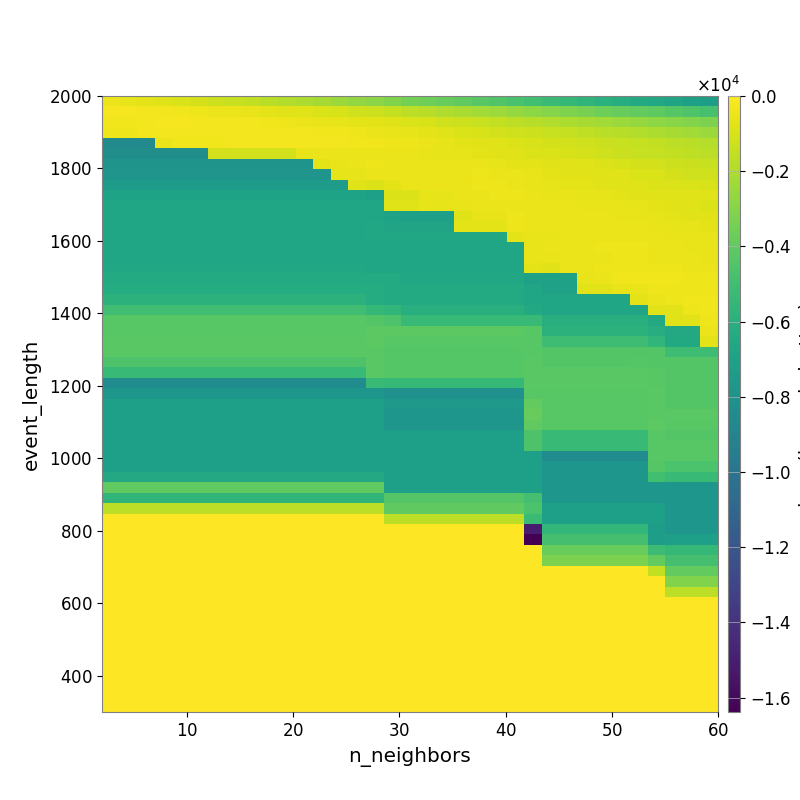

Values plotted in this chart, from the file beside it:
-4.905377756985398605e+02, -5.768039435953614884e+02, -6.827711143238590239e+02, -7.897942469849285771e+02, -9.136351068382219864e+02, -1.060358239448987206e+03, -1.219932954484386983e+03, -1.358516938533572102e+03, -1.484180579175788353e+03, -1.669426711814057398e+03, -1.869294549134328690e+03, -2.033694866833500328e+03, -2.221510240016856187e+03, -2.456668241410826340e+03, -2.645442849514602131e+03, -2.858291327222922973e+03, -3.132338383061101467e+03, -3.393152221493784054e+03, -3.625402854829494117e+03, -3.838776124531927053e+03, -4.012607709086964860e+03, -4.255500449961455161e+03, -4.476441527182141726e+03, -4.722532379416790718e+03
-2.307042782773434340e+02, -2.461761019608870811e+02, -2.826305717655376384e+02, -3.001765622231027351e+02, -3.452241352218477459e+02, -4.000489575382928820e+02, -4.580440795069231399e+02, -5.078947017350047872e+02, -5.609233105763704543e+02, -6.416706169029801003e+02, -7.379449003064980843e+02, -8.262730611991663636e+02, -9.223518580080608444e+02, -1.017273815400569106e+03, -1.161553887806683861e+03, -1.257481161454941230e+03, -1.445083523696639986e+03, -1.620234583373160149e+03, -1.766876087482813546e+03, -1.947390262504314933e+03, -2.102522605930597365e+03, -2.252914446566136121e+03, -2.415560523204901074e+03, -2.594311390896705689e+03
-3.325371237139718801e+02, -3.312268008911279935e+02, -2.886801955815914766e+02, -2.469310901616100296e+02, -2.532642759340308771e+02, -2.818279239854107345e+02, -2.927049442409170865e+02, -3.086141395190662138e+02, -3.151085901363849189e+02, -3.506436307593709216e+02, -4.034012606675639177e+02, -4.727834802009653572e+02, -5.257491692110509121e+02, -5.858795715146929979e+02, -6.517578496275776843e+02, -6.889585614000128544e+02, -7.975895480353526636e+02, -9.151303596808222665e+02, -1.017921343862837489e+03, -1.165636352001910382e+03, -1.272969325371302375e+03, -1.365211292528259264e+03, -1.509577068130711496e+03, -1.627487580378440498e+03
-3.998831717774495473e+02, -3.998831717774495473e+02, -3.122872730738163796e+02, -2.686089777978396000e+02, -2.723869077329758284e+02, -2.744262896592551897e+02, -2.900056326380396285e+02, -2.919200487818748115e+02, -2.834784103752689930e+02, -2.875966039809802055e+02, -2.928570895042204256e+02, -3.149188071145746335e+02, -3.496739397632115924e+02, -3.694432694075609902e+02, -4.336053512128658554e+02, -4.789213428815208999e+02, -5.337392642183313001e+02, -6.292587358591016482e+02, -6.905057340308046605e+02, -7.797992216525694857e+02, -9.108989592847564154e+02, -9.838846215082685376e+02, -1.092373053212146488e+03, -1.193880388563687575e+03
-8.516978071661736976e+03, -8.516978071661736976e+03, -8.516978071661736976e+03, -4.581236638637731176e+02, -3.310989209198478420e+02, -3.310989209198478420e+02, -3.251903088515473428e+02, -3.138868512618971636e+02, -3.164068917861072237e+02, -2.732142722018868994e+02, -2.738217438669565809e+02, -2.755527920011340370e+02, -2.925093983791217624e+02, -3.050713035194452800e+02, -3.224750548033496216e+02, -3.473993906833233609e+02, -3.876091503674073238e+02, -4.432119531983786374e+02, -5.035272771919304660e+02, -5.870054791653658413e+02, -6.648817719664020842e+02, -7.648285572987682599e+02, -8.182989917333882204e+02, -8.861561796403343578e+02
-8.285767425517184165e+03, -8.285767425517184165e+03, -8.285767425517184165e+03, -8.285767425517184165e+03, -8.285767425517184165e+03, -8.285767425517184165e+03, -1.117576564218182966e+03, -1.117576564218182966e+03, -1.117576564218182966e+03, -1.117576564218182966e+03, -1.117576564218182966e+03, -5.506284806253926263e+02, -5.088886149610044640e+02, -4.741600904523936038e+02, -4.670212469327958615e+02, -4.725392376543911723e+02, -4.847004878084539428e+02, -5.089245020564433730e+02, -5.347051953996764269e+02, -5.830466480070331272e+02, -5.901906851949936481e+02, -6.989854212596947036e+02, -7.070608192255845097e+02, -7.462744472177921580e+02
-7.895839111419339133e+03, -7.895839111419339133e+03, -7.895839111419339133e+03, -7.895839111419339133e+03, -7.895839111419339133e+03, -7.895839111419339133e+03, -7.895839111419339133e+03, -7.895839111419339133e+03, -7.895839111419339133e+03, -7.895839111419339133e+03, -7.895839111419339133e+03, -7.895839111419339133e+03, -6.434862334236859169e+02, -5.636580395846932561e+02, -4.883880513215846690e+02, -4.452442837145693488e+02, -4.572652892231089936e+02, -4.489109190621341554e+02, -4.571341329556892106e+02, -4.906691297742539177e+02, -4.682995034217676675e+02, -5.068751884500698566e+02, -5.997578461790199071e+02, -6.595314873910291453e+02
-7.861970517350466253e+03, -7.861970517350466253e+03, -7.861970517350466253e+03, -7.861970517350466253e+03, -7.861970517350466253e+03, -7.861970517350466253e+03, -7.861970517350466253e+03, -7.861970517350466253e+03, -7.861970517350466253e+03, -7.861970517350466253e+03, -7.861970517350466253e+03, -7.861970517350466253e+03, -7.861970517350466253e+03, -5.887942373027542544e+02, -5.887942373027542544e+02, -4.900467388513323499e+02, -4.989300175747615071e+02, -4.941085158787453793e+02, -4.941085158787453793e+02, -4.770648229206639144e+02, -4.528886063060255083e+02, -3.925493924916191872e+02, -4.617697255809233070e+02, -5.085840536952061939e+02
-7.341681073462960740e+03, -7.341681073462960740e+03, -7.341681073462960740e+03, -7.341681073462960740e+03, -7.341681073462960740e+03, -7.341681073462960740e+03, -7.341681073462960740e+03, -7.341681073462960740e+03, -7.341681073462960740e+03, -7.341681073462960740e+03, -7.341681073462960740e+03, -7.341681073462960740e+03, -7.341681073462960740e+03, -7.341681073462960740e+03, -7.964797208083332407e+02, -8.513975789278132424e+02, -6.697024145969337496e+02, -5.056458462827423546e+02, -4.792255947440515911e+02, -4.792255947440515911e+02, -4.514803624476875257e+02, -4.333249673916459415e+02, -4.318833111260608462e+02, -4.701656709112297676e+02
-6.903474326423121056e+03, -6.903474326423121056e+03, -6.903474326423121056e+03, -6.903474326423121056e+03, -6.903474326423121056e+03, -6.903474326423121056e+03, -6.903474326423121056e+03, -6.903474326423121056e+03, -6.903474326423121056e+03, -6.903474326423121056e+03, -6.903474326423121056e+03, -6.903474326423121056e+03, -6.903474326423121056e+03, -6.903474326423121056e+03, -6.903474326423121056e+03, -7.141123433937927075e+03, -8.501172621122657347e+02, -8.501172621122657347e+02, -6.290402844057629181e+02, -5.893127452164055740e+02, -4.711921532144913272e+02, -4.674519705539543679e+02, -4.203066949099897442e+02, -4.250391562894466801e+02
-6.661272699888616444e+03, -6.661272699888616444e+03, -6.661272699888616444e+03, -6.661272699888616444e+03, -6.661272699888616444e+03, -6.661272699888616444e+03, -6.661272699888616444e+03, -6.661272699888616444e+03, -6.661272699888616444e+03, -6.661272699888616444e+03, -6.661272699888616444e+03, -6.661272699888616444e+03, -6.661272699888616444e+03, -6.661272699888616444e+03, -6.661272699888616444e+03, -6.707038299810878016e+03, -7.686639812867135788e+02, -8.226250549558633338e+02, -6.092619710655470726e+02, -6.092619710655470726e+02, -5.198416130078861670e+02, -5.033150011333051452e+02, -5.033150011333051452e+02, -4.647004037263234864e+02
-6.661272699888616444e+03, -6.661272699888616444e+03, -6.661272699888616444e+03, -6.661272699888616444e+03, -6.661272699888616444e+03, -6.661272699888616444e+03, -6.661272699888616444e+03, -6.661272699888616444e+03, -6.661272699888616444e+03, -6.661272699888616444e+03, -6.661272699888616444e+03, -6.661272699888616444e+03, -6.661272699888616444e+03, -6.661272699888616444e+03, -6.661272699888616444e+03, -6.707038299810878016e+03, -6.882837768317570408e+03, -7.136147793060039476e+03, -7.136147793060039476e+03, -7.136147793060039476e+03, -7.694699533915966185e+02, -5.368372635273942706e+02, -5.368372635273942706e+02, -4.435540474891795952e+02
-6.661272699888616444e+03, -6.661272699888616444e+03, -6.661272699888616444e+03, -6.661272699888616444e+03, -6.661272699888616444e+03, -6.661272699888616444e+03, -6.661272699888616444e+03, -6.661272699888616444e+03, -6.661272699888616444e+03, -6.661272699888616444e+03, -6.661272699888616444e+03, -6.661272699888616444e+03, -6.661272699888616444e+03, -6.661272699888616444e+03, -6.661272699888616444e+03, -6.620435904177902557e+03, -6.824079576480168726e+03, -6.824079576480168726e+03, -6.824079576480168726e+03, -6.824079576480168726e+03, -6.664300693035174845e+02, -6.664300693035174845e+02, -6.664300693035174845e+02, -4.379486584544786183e+02
-6.661272699888616444e+03, -6.661272699888616444e+03, -6.661272699888616444e+03, -6.661272699888616444e+03, -6.661272699888616444e+03, -6.661272699888616444e+03, -6.661272699888616444e+03, -6.661272699888616444e+03, -6.661272699888616444e+03, -6.661272699888616444e+03, -6.661272699888616444e+03, -6.661272699888616444e+03, -6.661272699888616444e+03, -6.661272699888616444e+03, -6.661272699888616444e+03, -6.620435904177902557e+03, -6.620435904177902557e+03, -6.620435904177902557e+03, -6.620435904177902557e+03, -6.620435904177902557e+03, -6.620435904177902557e+03, -6.620435904177902557e+03, -6.620435904177902557e+03, -6.418775409338854843e+02
-6.661272699888616444e+03, -6.661272699888616444e+03, -6.661272699888616444e+03, -6.661272699888616444e+03, -6.661272699888616444e+03, -6.661272699888616444e+03, -6.661272699888616444e+03, -6.661272699888616444e+03, -6.661272699888616444e+03, -6.661272699888616444e+03, -6.661272699888616444e+03, -6.661272699888616444e+03, -6.661272699888616444e+03, -6.661272699888616444e+03, -6.661272699888616444e+03, -6.661272699888616444e+03, -6.661272699888616444e+03, -6.661272699888616444e+03, -6.661272699888616444e+03, -6.661272699888616444e+03, -6.661272699888616444e+03, -6.661272699888616444e+03, -6.661272699888616444e+03, -6.661272699888616444e+03
-6.661272699888616444e+03, -6.661272699888616444e+03, -6.661272699888616444e+03, -6.661272699888616444e+03, -6.661272699888616444e+03, -6.661272699888616444e+03, -6.661272699888616444e+03, -6.661272699888616444e+03, -6.661272699888616444e+03, -6.661272699888616444e+03, -6.661272699888616444e+03, -6.661272699888616444e+03, -6.661272699888616444e+03, -6.661272699888616444e+03, -6.661272699888616444e+03, -6.661272699888616444e+03, -6.661272699888616444e+03, -6.661272699888616444e+03, -6.661272699888616444e+03, -6.661272699888616444e+03, -6.661272699888616444e+03, -6.661272699888616444e+03, -6.661272699888616444e+03, -6.661272699888616444e+03
-6.632402975682952274e+03, -6.632402975682952274e+03, -6.632402975682952274e+03, -6.632402975682952274e+03, -6.632402975682952274e+03, -6.632402975682952274e+03, -6.632402975682952274e+03, -6.632402975682952274e+03, -6.632402975682952274e+03, -6.632402975682952274e+03, -6.632402975682952274e+03, -6.632402975682952274e+03, -6.632402975682952274e+03, -6.632402975682952274e+03, -6.632402975682952274e+03, -6.661272699888616444e+03, -6.661272699888616444e+03, -6.661272699888616444e+03, -6.661272699888616444e+03, -6.661272699888616444e+03, -6.661272699888616444e+03, -6.661272699888616444e+03, -6.661272699888616444e+03, -6.661272699888616444e+03
-6.371926707131666262e+03, -6.371926707131666262e+03, -6.371926707131666262e+03, -6.371926707131666262e+03, -6.371926707131666262e+03, -6.371926707131666262e+03, -6.371926707131666262e+03, -6.371926707131666262e+03, -6.371926707131666262e+03, -6.371926707131666262e+03, -6.371926707131666262e+03, -6.371926707131666262e+03, -6.371926707131666262e+03, -6.371926707131666262e+03, -6.371926707131666262e+03, -6.371926707131666262e+03, -6.371926707131666262e+03, -6.632402975682952274e+03, -6.632402975682952274e+03, -6.632402975682952274e+03, -6.632402975682952274e+03, -6.632402975682952274e+03, -6.632402975682952274e+03, -6.632402975682952274e+03
-6.253760031901472757e+03, -6.253760031901472757e+03, -6.253760031901472757e+03, -6.253760031901472757e+03, -6.253760031901472757e+03, -6.253760031901472757e+03, -6.253760031901472757e+03, -6.253760031901472757e+03, -6.253760031901472757e+03, -6.253760031901472757e+03, -6.253760031901472757e+03, -6.253760031901472757e+03, -6.253760031901472757e+03, -6.253760031901472757e+03, -6.253760031901472757e+03, -6.253760031901472757e+03, -6.371926707131666262e+03, -6.371926707131666262e+03, -6.371926707131666262e+03, -6.371926707131666262e+03, -6.371926707131666262e+03, -6.371926707131666262e+03, -6.371926707131666262e+03, -6.371926707131666262e+03
-5.825841089520786227e+03, -5.825841089520786227e+03, -5.825841089520786227e+03, -5.825841089520786227e+03, -5.825841089520786227e+03, -5.825841089520786227e+03, -5.825841089520786227e+03, -5.825841089520786227e+03, -5.825841089520786227e+03, -5.825841089520786227e+03, -5.825841089520786227e+03, -5.825841089520786227e+03, -5.825841089520786227e+03, -5.825841089520786227e+03, -5.825841089520786227e+03, -6.253760031901472757e+03, -6.371926707131666262e+03, -6.371926707131666262e+03, -6.371926707131666262e+03, -6.371926707131666262e+03, -6.371926707131666262e+03, -6.371926707131666262e+03, -6.371926707131666262e+03, -6.371926707131666262e+03
-5.014826298343545204e+03, -5.014826298343545204e+03, -5.014826298343545204e+03, -5.014826298343545204e+03, -5.014826298343545204e+03, -5.014826298343545204e+03, -5.014826298343545204e+03, -5.014826298343545204e+03, -5.014826298343545204e+03, -5.014826298343545204e+03, -5.014826298343545204e+03, -5.014826298343545204e+03, -5.014826298343545204e+03, -5.014826298343545204e+03, -5.014826298343545204e+03, -5.443402931777228332e+03, -5.584166743521455828e+03, -6.102771088233982482e+03, -6.102771088233982482e+03, -6.102771088233982482e+03, -6.102771088233982482e+03, -6.102771088233982482e+03, -6.102771088233982482e+03, -6.102771088233982482e+03
-4.232542341341026258e+03, -4.232542341341026258e+03, -4.232542341341026258e+03, -4.232542341341026258e+03, -4.232542341341026258e+03, -4.232542341341026258e+03, -4.232542341341026258e+03, -4.232542341341026258e+03, -4.232542341341026258e+03, -4.232542341341026258e+03, -4.232542341341026258e+03, -4.232542341341026258e+03, -4.232542341341026258e+03, -4.232542341341026258e+03, -4.232542341341026258e+03, -4.396853911887683353e+03, -4.554739370966567549e+03, -5.315716622304591510e+03, -5.315716622304591510e+03, -5.315716622304591510e+03, -5.315716622304591510e+03, -5.315716622304591510e+03, -5.315716622304591510e+03, -5.315716622304591510e+03
-4.232542341341026258e+03, -4.232542341341026258e+03, -4.232542341341026258e+03, -4.232542341341026258e+03, -4.232542341341026258e+03, -4.232542341341026258e+03, -4.232542341341026258e+03, -4.232542341341026258e+03, -4.232542341341026258e+03, -4.232542341341026258e+03, -4.232542341341026258e+03, -4.232542341341026258e+03, -4.232542341341026258e+03, -4.232542341341026258e+03, -4.232542341341026258e+03, -4.141276559621678643e+03, -4.141276559621678643e+03, -4.141276559621678643e+03, -4.141276559621678643e+03, -4.141276559621678643e+03, -4.141276559621678643e+03, -4.141276559621678643e+03, -4.141276559621678643e+03, -4.141276559621678643e+03
-4.214725556100525864e+03, -4.214725556100525864e+03, -4.214725556100525864e+03, -4.214725556100525864e+03, -4.214725556100525864e+03, -4.214725556100525864e+03, -4.214725556100525864e+03, -4.214725556100525864e+03, -4.214725556100525864e+03, -4.214725556100525864e+03, -4.214725556100525864e+03, -4.214725556100525864e+03, -4.214725556100525864e+03, -4.214725556100525864e+03, -4.214725556100525864e+03, -4.108632372178082733e+03, -4.232542341341026258e+03, -4.232542341341026258e+03, -4.232542341341026258e+03, -4.232542341341026258e+03, -4.232542341341026258e+03, -4.232542341341026258e+03, -4.232542341341026258e+03, -4.232542341341026258e+03
-4.214725556100525864e+03, -4.214725556100525864e+03, -4.214725556100525864e+03, -4.214725556100525864e+03, -4.214725556100525864e+03, -4.214725556100525864e+03, -4.214725556100525864e+03, -4.214725556100525864e+03, -4.214725556100525864e+03, -4.214725556100525864e+03, -4.214725556100525864e+03, -4.214725556100525864e+03, -4.214725556100525864e+03, -4.214725556100525864e+03, -4.214725556100525864e+03, -4.214725556100525864e+03, -4.347920313302415707e+03, -4.347920313302415707e+03, -4.347920313302415707e+03, -4.347920313302415707e+03, -4.347920313302415707e+03, -4.347920313302415707e+03, -4.347920313302415707e+03, -4.347920313302415707e+03
-4.564791403543553315e+03, -4.564791403543553315e+03, -4.564791403543553315e+03, -4.564791403543553315e+03, -4.564791403543553315e+03, -4.564791403543553315e+03, -4.564791403543553315e+03, -4.564791403543553315e+03, -4.564791403543553315e+03, -4.564791403543553315e+03, -4.564791403543553315e+03, -4.564791403543553315e+03, -4.564791403543553315e+03, -4.564791403543553315e+03, -4.564791403543553315e+03, -4.214725556100525864e+03, -4.347920313302415707e+03, -4.347920313302415707e+03, -4.347920313302415707e+03, -4.347920313302415707e+03, -4.347920313302415707e+03, -4.347920313302415707e+03, -4.347920313302415707e+03, -4.347920313302415707e+03
-5.300346562477889165e+03, -5.300346562477889165e+03, -5.300346562477889165e+03, -5.300346562477889165e+03, -5.300346562477889165e+03, -5.300346562477889165e+03, -5.300346562477889165e+03, -5.300346562477889165e+03, -5.300346562477889165e+03, -5.300346562477889165e+03, -5.300346562477889165e+03, -5.300346562477889165e+03, -5.300346562477889165e+03, -5.300346562477889165e+03, -5.300346562477889165e+03, -4.214725556100525864e+03, -4.347920313302415707e+03, -4.347920313302415707e+03, -4.347920313302415707e+03, -4.347920313302415707e+03, -4.347920313302415707e+03, -4.347920313302415707e+03, -4.347920313302415707e+03, -4.347920313302415707e+03
-8.406629223275371260e+03, -8.406629223275371260e+03, -8.406629223275371260e+03, -8.406629223275371260e+03, -8.406629223275371260e+03, -8.406629223275371260e+03, -8.406629223275371260e+03, -8.406629223275371260e+03, -8.406629223275371260e+03, -8.406629223275371260e+03, -8.406629223275371260e+03, -8.406629223275371260e+03, -8.406629223275371260e+03, -8.406629223275371260e+03, -8.406629223275371260e+03, -5.300346562477889165e+03, -5.419813244436661989e+03, -5.419813244436661989e+03, -5.419813244436661989e+03, -5.419813244436661989e+03, -5.419813244436661989e+03, -5.419813244436661989e+03, -5.419813244436661989e+03, -5.419813244436661989e+03
-7.776347647727116055e+03, -7.776347647727116055e+03, -7.776347647727116055e+03, -7.776347647727116055e+03, -7.776347647727116055e+03, -7.776347647727116055e+03, -7.776347647727116055e+03, -7.776347647727116055e+03, -7.776347647727116055e+03, -7.776347647727116055e+03, -7.776347647727116055e+03, -7.776347647727116055e+03, -7.776347647727116055e+03, -7.776347647727116055e+03, -7.776347647727116055e+03, -7.776347647727116055e+03, -8.121290134189938726e+03, -8.121290134189938726e+03, -8.121290134189938726e+03, -8.121290134189938726e+03, -8.121290134189938726e+03, -8.121290134189938726e+03, -8.121290134189938726e+03, -8.121290134189938726e+03
-7.139940243374963757e+03, -7.139940243374963757e+03, -7.139940243374963757e+03, -7.139940243374963757e+03, -7.139940243374963757e+03, -7.139940243374963757e+03, -7.139940243374963757e+03, -7.139940243374963757e+03, -7.139940243374963757e+03, -7.139940243374963757e+03, -7.139940243374963757e+03, -7.139940243374963757e+03, -7.139940243374963757e+03, -7.139940243374963757e+03, -7.139940243374963757e+03, -7.139940243374963757e+03, -7.558803002167670456e+03, -7.558803002167670456e+03, -7.558803002167670456e+03, -7.558803002167670456e+03, -7.558803002167670456e+03, -7.558803002167670456e+03, -7.558803002167670456e+03, -7.558803002167670456e+03
-7.139940243374963757e+03, -7.139940243374963757e+03, -7.139940243374963757e+03, -7.139940243374963757e+03, -7.139940243374963757e+03, -7.139940243374963757e+03, -7.139940243374963757e+03, -7.139940243374963757e+03, -7.139940243374963757e+03, -7.139940243374963757e+03, -7.139940243374963757e+03, -7.139940243374963757e+03, -7.139940243374963757e+03, -7.139940243374963757e+03, -7.139940243374963757e+03, -7.139940243374963757e+03, -7.776347647727116055e+03, -7.776347647727116055e+03, -7.776347647727116055e+03, -7.776347647727116055e+03, -7.776347647727116055e+03, -7.776347647727116055e+03, -7.776347647727116055e+03, -7.776347647727116055e+03
-7.139940243374963757e+03, -7.139940243374963757e+03, -7.139940243374963757e+03, -7.139940243374963757e+03, -7.139940243374963757e+03, -7.139940243374963757e+03, -7.139940243374963757e+03, -7.139940243374963757e+03, -7.139940243374963757e+03, -7.139940243374963757e+03, -7.139940243374963757e+03, -7.139940243374963757e+03, -7.139940243374963757e+03, -7.139940243374963757e+03, -7.139940243374963757e+03, -7.139940243374963757e+03, -7.776347647727116055e+03, -7.776347647727116055e+03, -7.776347647727116055e+03, -7.776347647727116055e+03, -7.776347647727116055e+03, -7.776347647727116055e+03, -7.776347647727116055e+03, -7.776347647727116055e+03
-7.139940243374963757e+03, -7.139940243374963757e+03, -7.139940243374963757e+03, -7.139940243374963757e+03, -7.139940243374963757e+03, -7.139940243374963757e+03, -7.139940243374963757e+03, -7.139940243374963757e+03, -7.139940243374963757e+03, -7.139940243374963757e+03, -7.139940243374963757e+03, -7.139940243374963757e+03, -7.139940243374963757e+03, -7.139940243374963757e+03, -7.139940243374963757e+03, -7.139940243374963757e+03, -7.139940243374963757e+03, -7.139940243374963757e+03, -7.139940243374963757e+03, -7.139940243374963757e+03, -7.139940243374963757e+03, -7.139940243374963757e+03, -7.139940243374963757e+03, -7.139940243374963757e+03
-7.139940243374963757e+03, -7.139940243374963757e+03, -7.139940243374963757e+03, -7.139940243374963757e+03, -7.139940243374963757e+03, -7.139940243374963757e+03, -7.139940243374963757e+03, -7.139940243374963757e+03, -7.139940243374963757e+03, -7.139940243374963757e+03, -7.139940243374963757e+03, -7.139940243374963757e+03, -7.139940243374963757e+03, -7.139940243374963757e+03, -7.139940243374963757e+03, -7.139940243374963757e+03, -7.139940243374963757e+03, -7.139940243374963757e+03, -7.139940243374963757e+03, -7.139940243374963757e+03, -7.139940243374963757e+03, -7.139940243374963757e+03, -7.139940243374963757e+03, -7.139940243374963757e+03
-7.139940243374963757e+03, -7.139940243374963757e+03, -7.139940243374963757e+03, -7.139940243374963757e+03, -7.139940243374963757e+03, -7.139940243374963757e+03, -7.139940243374963757e+03, -7.139940243374963757e+03, -7.139940243374963757e+03, -7.139940243374963757e+03, -7.139940243374963757e+03, -7.139940243374963757e+03, -7.139940243374963757e+03, -7.139940243374963757e+03, -7.139940243374963757e+03, -7.139940243374963757e+03, -7.139940243374963757e+03, -7.139940243374963757e+03, -7.139940243374963757e+03, -7.139940243374963757e+03, -7.139940243374963757e+03, -7.139940243374963757e+03, -7.139940243374963757e+03, -7.139940243374963757e+03
-7.139940243374963757e+03, -7.139940243374963757e+03, -7.139940243374963757e+03, -7.139940243374963757e+03, -7.139940243374963757e+03, -7.139940243374963757e+03, -7.139940243374963757e+03, -7.139940243374963757e+03, -7.139940243374963757e+03, -7.139940243374963757e+03, -7.139940243374963757e+03, -7.139940243374963757e+03, -7.139940243374963757e+03, -7.139940243374963757e+03, -7.139940243374963757e+03, -7.139940243374963757e+03, -7.139940243374963757e+03, -7.139940243374963757e+03, -7.139940243374963757e+03, -7.139940243374963757e+03, -7.139940243374963757e+03, -7.139940243374963757e+03, -7.139940243374963757e+03, -7.139940243374963757e+03
-6.504342942400662650e+03, -6.504342942400662650e+03, -6.504342942400662650e+03, -6.504342942400662650e+03, -6.504342942400662650e+03, -6.504342942400662650e+03, -6.504342942400662650e+03, -6.504342942400662650e+03, -6.504342942400662650e+03, -6.504342942400662650e+03, -6.504342942400662650e+03, -6.504342942400662650e+03, -6.504342942400662650e+03, -6.504342942400662650e+03, -6.504342942400662650e+03, -6.504342942400662650e+03, -7.139940243374963757e+03, -7.139940243374963757e+03, -7.139940243374963757e+03, -7.139940243374963757e+03, -7.139940243374963757e+03, -7.139940243374963757e+03, -7.139940243374963757e+03, -7.139940243374963757e+03
-4.018263906780578054e+03, -4.018263906780578054e+03, -4.018263906780578054e+03, -4.018263906780578054e+03, -4.018263906780578054e+03, -4.018263906780578054e+03, -4.018263906780578054e+03, -4.018263906780578054e+03, -4.018263906780578054e+03, -4.018263906780578054e+03, -4.018263906780578054e+03, -4.018263906780578054e+03, -4.018263906780578054e+03, -4.018263906780578054e+03, -4.018263906780578054e+03, -4.018263906780578054e+03, -7.139940243374963757e+03, -7.139940243374963757e+03, -7.139940243374963757e+03, -7.139940243374963757e+03, -7.139940243374963757e+03, -7.139940243374963757e+03, -7.139940243374963757e+03, -7.139940243374963757e+03
-5.650520495219504483e+03, -5.650520495219504483e+03, -5.650520495219504483e+03, -5.650520495219504483e+03, -5.650520495219504483e+03, -5.650520495219504483e+03, -5.650520495219504483e+03, -5.650520495219504483e+03, -5.650520495219504483e+03, -5.650520495219504483e+03, -5.650520495219504483e+03, -5.650520495219504483e+03, -5.650520495219504483e+03, -5.650520495219504483e+03, -5.650520495219504483e+03, -5.650520495219504483e+03, -4.415796920409639824e+03, -4.415796920409639824e+03, -4.415796920409639824e+03, -4.415796920409639824e+03, -4.415796920409639824e+03, -4.415796920409639824e+03, -4.415796920409639824e+03, -4.415796920409639824e+03
-1.638394663953781219e+03, -1.638394663953781219e+03, -1.638394663953781219e+03, -1.638394663953781219e+03, -1.638394663953781219e+03, -1.638394663953781219e+03, -1.638394663953781219e+03, -1.638394663953781219e+03, -1.638394663953781219e+03, -1.638394663953781219e+03, -1.638394663953781219e+03, -1.638394663953781219e+03, -1.638394663953781219e+03, -1.638394663953781219e+03, -1.638394663953781219e+03, -1.638394663953781219e+03, -4.018263906780578054e+03, -4.018263906780578054e+03, -4.018263906780578054e+03, -4.018263906780578054e+03, -4.018263906780578054e+03, -4.018263906780578054e+03, -4.018263906780578054e+03, -4.018263906780578054e+03
0.000000000000000000e+00, 0.000000000000000000e+00, 0.000000000000000000e+00, 0.000000000000000000e+00, 0.000000000000000000e+00, 0.000000000000000000e+00, 0.000000000000000000e+00, 0.000000000000000000e+00, 0.000000000000000000e+00, 0.000000000000000000e+00, 0.000000000000000000e+00, 0.000000000000000000e+00, 0.000000000000000000e+00, 0.000000000000000000e+00, 0.000000000000000000e+00, 0.000000000000000000e+00, -1.638394663953781219e+03, -1.638394663953781219e+03, -1.638394663953781219e+03, -1.638394663953781219e+03, -1.638394663953781219e+03, -1.638394663953781219e+03, -1.638394663953781219e+03, -1.638394663953781219e+03
0.000000000000000000e+00, 0.000000000000000000e+00, 0.000000000000000000e+00, 0.000000000000000000e+00, 0.000000000000000000e+00, 0.000000000000000000e+00, 0.000000000000000000e+00, 0.000000000000000000e+00, 0.000000000000000000e+00, 0.000000000000000000e+00, 0.000000000000000000e+00, 0.000000000000000000e+00, 0.000000000000000000e+00, 0.000000000000000000e+00, 0.000000000000000000e+00, 0.000000000000000000e+00, 0.000000000000000000e+00, 0.000000000000000000e+00, 0.000000000000000000e+00, 0.000000000000000000e+00, 0.000000000000000000e+00, 0.000000000000000000e+00, 0.000000000000000000e+00, 0.000000000000000000e+00
0.000000000000000000e+00, 0.000000000000000000e+00, 0.000000000000000000e+00, 0.000000000000000000e+00, 0.000000000000000000e+00, 0.000000000000000000e+00, 0.000000000000000000e+00, 0.000000000000000000e+00, 0.000000000000000000e+00, 0.000000000000000000e+00, 0.000000000000000000e+00, 0.000000000000000000e+00, 0.000000000000000000e+00, 0.000000000000000000e+00, 0.000000000000000000e+00, 0.000000000000000000e+00, 0.000000000000000000e+00, 0.000000000000000000e+00, 0.000000000000000000e+00, 0.000000000000000000e+00, 0.000000000000000000e+00, 0.000000000000000000e+00, 0.000000000000000000e+00, 0.000000000000000000e+00
0.000000000000000000e+00, 0.000000000000000000e+00, 0.000000000000000000e+00, 0.000000000000000000e+00, 0.000000000000000000e+00, 0.000000000000000000e+00, 0.000000000000000000e+00, 0.000000000000000000e+00, 0.000000000000000000e+00, 0.000000000000000000e+00, 0.000000000000000000e+00, 0.000000000000000000e+00, 0.000000000000000000e+00, 0.000000000000000000e+00, 0.000000000000000000e+00, 0.000000000000000000e+00, 0.000000000000000000e+00, 0.000000000000000000e+00, 0.000000000000000000e+00, 0.000000000000000000e+00, 0.000000000000000000e+00, 0.000000000000000000e+00, 0.000000000000000000e+00, 0.000000000000000000e+00
0.000000000000000000e+00, 0.000000000000000000e+00, 0.000000000000000000e+00, 0.000000000000000000e+00, 0.000000000000000000e+00, 0.000000000000000000e+00, 0.000000000000000000e+00, 0.000000000000000000e+00, 0.000000000000000000e+00, 0.000000000000000000e+00, 0.000000000000000000e+00, 0.000000000000000000e+00, 0.000000000000000000e+00, 0.000000000000000000e+00, 0.000000000000000000e+00, 0.000000000000000000e+00, 0.000000000000000000e+00, 0.000000000000000000e+00, 0.000000000000000000e+00, 0.000000000000000000e+00, 0.000000000000000000e+00, 0.000000000000000000e+00, 0.000000000000000000e+00, 0.000000000000000000e+00
0.000000000000000000e+00, 0.000000000000000000e+00, 0.000000000000000000e+00, 0.000000000000000000e+00, 0.000000000000000000e+00, 0.000000000000000000e+00, 0.000000000000000000e+00, 0.000000000000000000e+00, 0.000000000000000000e+00, 0.000000000000000000e+00, 0.000000000000000000e+00, 0.000000000000000000e+00, 0.000000000000000000e+00, 0.000000000000000000e+00, 0.000000000000000000e+00, 0.000000000000000000e+00, 0.000000000000000000e+00, 0.000000000000000000e+00, 0.000000000000000000e+00, 0.000000000000000000e+00, 0.000000000000000000e+00, 0.000000000000000000e+00, 0.000000000000000000e+00, 0.000000000000000000e+00
0.000000000000000000e+00, 0.000000000000000000e+00, 0.000000000000000000e+00, 0.000000000000000000e+00, 0.000000000000000000e+00, 0.000000000000000000e+00, 0.000000000000000000e+00, 0.000000000000000000e+00, 0.000000000000000000e+00, 0.000000000000000000e+00, 0.000000000000000000e+00, 0.000000000000000000e+00, 0.000000000000000000e+00, 0.000000000000000000e+00, 0.000000000000000000e+00, 0.000000000000000000e+00, 0.000000000000000000e+00, 0.000000000000000000e+00, 0.000000000000000000e+00, 0.000000000000000000e+00, 0.000000000000000000e+00, 0.000000000000000000e+00, 0.000000000000000000e+00, 0.000000000000000000e+00
0.000000000000000000e+00, 0.000000000000000000e+00, 0.000000000000000000e+00, 0.000000000000000000e+00, 0.000000000000000000e+00, 0.000000000000000000e+00, 0.000000000000000000e+00, 0.000000000000000000e+00, 0.000000000000000000e+00, 0.000000000000000000e+00, 0.000000000000000000e+00, 0.000000000000000000e+00, 0.000000000000000000e+00, 0.000000000000000000e+00, 0.000000000000000000e+00, 0.000000000000000000e+00, 0.000000000000000000e+00, 0.000000000000000000e+00, 0.000000000000000000e+00, 0.000000000000000000e+00, 0.000000000000000000e+00, 0.000000000000000000e+00, 0.000000000000000000e+00, 0.000000000000000000e+00
0.000000000000000000e+00, 0.000000000000000000e+00, 0.000000000000000000e+00, 0.000000000000000000e+00, 0.000000000000000000e+00, 0.000000000000000000e+00, 0.000000000000000000e+00, 0.000000000000000000e+00, 0.000000000000000000e+00, 0.000000000000000000e+00, 0.000000000000000000e+00, 0.000000000000000000e+00, 0.000000000000000000e+00, 0.000000000000000000e+00, 0.000000000000000000e+00, 0.000000000000000000e+00, 0.000000000000000000e+00, 0.000000000000000000e+00, 0.000000000000000000e+00, 0.000000000000000000e+00, 0.000000000000000000e+00, 0.000000000000000000e+00, 0.000000000000000000e+00, 0.000000000000000000e+00
0.000000000000000000e+00, 0.000000000000000000e+00, 0.000000000000000000e+00, 0.000000000000000000e+00, 0.000000000000000000e+00, 0.000000000000000000e+00, 0.000000000000000000e+00, 0.000000000000000000e+00, 0.000000000000000000e+00, 0.000000000000000000e+00, 0.000000000000000000e+00, 0.000000000000000000e+00, 0.000000000000000000e+00, 0.000000000000000000e+00, 0.000000000000000000e+00, 0.000000000000000000e+00, 0.000000000000000000e+00, 0.000000000000000000e+00, 0.000000000000000000e+00, 0.000000000000000000e+00, 0.000000000000000000e+00, 0.000000000000000000e+00, 0.000000000000000000e+00, 0.000000000000000000e+00
0.000000000000000000e+00, 0.000000000000000000e+00, 0.000000000000000000e+00, 0.000000000000000000e+00, 0.000000000000000000e+00, 0.000000000000000000e+00, 0.000000000000000000e+00, 0.000000000000000000e+00, 0.000000000000000000e+00, 0.000000000000000000e+00, 0.000000000000000000e+00, 0.000000000000000000e+00, 0.000000000000000000e+00, 0.000000000000000000e+00, 0.000000000000000000e+00, 0.000000000000000000e+00, 0.000000000000000000e+00, 0.000000000000000000e+00, 0.000000000000000000e+00, 0.000000000000000000e+00, 0.000000000000000000e+00, 0.000000000000000000e+00, 0.000000000000000000e+00, 0.000000000000000000e+00
0.000000000000000000e+00, 0.000000000000000000e+00, 0.000000000000000000e+00, 0.000000000000000000e+00, 0.000000000000000000e+00, 0.000000000000000000e+00, 0.000000000000000000e+00, 0.000000000000000000e+00, 0.000000000000000000e+00, 0.000000000000000000e+00, 0.000000000000000000e+00, 0.000000000000000000e+00, 0.000000000000000000e+00, 0.000000000000000000e+00, 0.000000000000000000e+00, 0.000000000000000000e+00, 0.000000000000000000e+00, 0.000000000000000000e+00, 0.000000000000000000e+00, 0.000000000000000000e+00, 0.000000000000000000e+00, 0.000000000000000000e+00, 0.000000000000000000e+00, 0.000000000000000000e+00
0.000000000000000000e+00, 0.000000000000000000e+00, 0.000000000000000000e+00, 0.000000000000000000e+00, 0.000000000000000000e+00, 0.000000000000000000e+00, 0.000000000000000000e+00, 0.000000000000000000e+00, 0.000000000000000000e+00, 0.000000000000000000e+00, 0.000000000000000000e+00, 0.000000000000000000e+00, 0.000000000000000000e+00, 0.000000000000000000e+00, 0.000000000000000000e+00, 0.000000000000000000e+00, 0.000000000000000000e+00, 0.000000000000000000e+00, 0.000000000000000000e+00, 0.000000000000000000e+00, 0.000000000000000000e+00, 0.000000000000000000e+00, 0.000000000000000000e+00, 0.000000000000000000e+00
0.000000000000000000e+00, 0.000000000000000000e+00, 0.000000000000000000e+00, 0.000000000000000000e+00, 0.000000000000000000e+00, 0.000000000000000000e+00, 0.000000000000000000e+00, 0.000000000000000000e+00, 0.000000000000000000e+00, 0.000000000000000000e+00, 0.000000000000000000e+00, 0.000000000000000000e+00, 0.000000000000000000e+00, 0.000000000000000000e+00, 0.000000000000000000e+00, 0.000000000000000000e+00, 0.000000000000000000e+00, 0.000000000000000000e+00, 0.000000000000000000e+00, 0.000000000000000000e+00, 0.000000000000000000e+00, 0.000000000000000000e+00, 0.000000000000000000e+00, 0.000000000000000000e+00
0.000000000000000000e+00, 0.000000000000000000e+00, 0.000000000000000000e+00, 0.000000000000000000e+00, 0.000000000000000000e+00, 0.000000000000000000e+00, 0.000000000000000000e+00, 0.000000000000000000e+00, 0.000000000000000000e+00, 0.000000000000000000e+00, 0.000000000000000000e+00, 0.000000000000000000e+00, 0.000000000000000000e+00, 0.000000000000000000e+00, 0.000000000000000000e+00, 0.000000000000000000e+00, 0.000000000000000000e+00, 0.000000000000000000e+00, 0.000000000000000000e+00, 0.000000000000000000e+00, 0.000000000000000000e+00, 0.000000000000000000e+00, 0.000000000000000000e+00, 0.000000000000000000e+00
0.000000000000000000e+00, 0.000000000000000000e+00, 0.000000000000000000e+00, 0.000000000000000000e+00, 0.000000000000000000e+00, 0.000000000000000000e+00, 0.000000000000000000e+00, 0.000000000000000000e+00, 0.000000000000000000e+00, 0.000000000000000000e+00, 0.000000000000000000e+00, 0.000000000000000000e+00, 0.000000000000000000e+00, 0.000000000000000000e+00, 0.000000000000000000e+00, 0.000000000000000000e+00, 0.000000000000000000e+00, 0.000000000000000000e+00, 0.000000000000000000e+00, 0.000000000000000000e+00, 0.000000000000000000e+00, 0.000000000000000000e+00, 0.000000000000000000e+00, 0.000000000000000000e+00
0.000000000000000000e+00, 0.000000000000000000e+00, 0.000000000000000000e+00, 0.000000000000000000e+00, 0.000000000000000000e+00, 0.000000000000000000e+00, 0.000000000000000000e+00, 0.000000000000000000e+00, 0.000000000000000000e+00, 0.000000000000000000e+00, 0.000000000000000000e+00, 0.000000000000000000e+00, 0.000000000000000000e+00, 0.000000000000000000e+00, 0.000000000000000000e+00, 0.000000000000000000e+00, 0.000000000000000000e+00, 0.000000000000000000e+00, 0.000000000000000000e+00, 0.000000000000000000e+00, 0.000000000000000000e+00, 0.000000000000000000e+00, 0.000000000000000000e+00, 0.000000000000000000e+00
0.000000000000000000e+00, 0.000000000000000000e+00, 0.000000000000000000e+00, 0.000000000000000000e+00, 0.000000000000000000e+00, 0.000000000000000000e+00, 0.000000000000000000e+00, 0.000000000000000000e+00, 0.000000000000000000e+00, 0.000000000000000000e+00, 0.000000000000000000e+00, 0.000000000000000000e+00, 0.000000000000000000e+00, 0.000000000000000000e+00, 0.000000000000000000e+00, 0.000000000000000000e+00, 0.000000000000000000e+00, 0.000000000000000000e+00, 0.000000000000000000e+00, 0.000000000000000000e+00, 0.000000000000000000e+00, 0.000000000000000000e+00, 0.000000000000000000e+00, 0.000000000000000000e+00
0.000000000000000000e+00, 0.000000000000000000e+00, 0.000000000000000000e+00, 0.000000000000000000e+00, 0.000000000000000000e+00, 0.000000000000000000e+00, 0.000000000000000000e+00, 0.000000000000000000e+00, 0.000000000000000000e+00, 0.000000000000000000e+00, 0.000000000000000000e+00, 0.000000000000000000e+00, 0.000000000000000000e+00, 0.000000000000000000e+00, 0.000000000000000000e+00, 0.000000000000000000e+00, 0.000000000000000000e+00, 0.000000000000000000e+00, 0.000000000000000000e+00, 0.000000000000000000e+00, 0.000000000000000000e+00, 0.000000000000000000e+00, 0.000000000000000000e+00, 0.000000000000000000e+00
